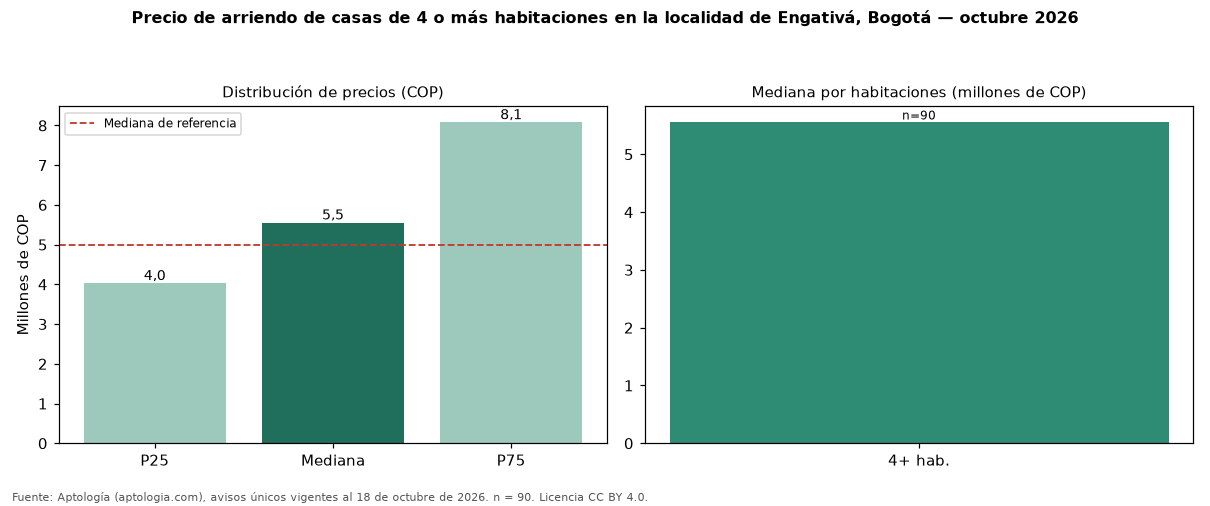

Data behind this chart, as committed beside it:
seccion, metrica, valor_cop, n
precio, p25, 4025000, 90
precio, mediana, 5550000, 90
precio, p75, 8075000, 90
cop_por_m2, p25, 18462, 90
cop_por_m2, mediana, 22591, 90
cop_por_m2, p75, 27658, 90
area, area_mediana_m2, 250.0, 90
habitaciones, 4+, 5550000, 90
administracion, mediana, 350000, 3
estrato, moda, 3, 
parqueadero, porcentaje_con_parqueadero, 74.4, 90
referencia, mediana_referencia, 5000000, 131
referencia, mediana_cop_por_m2_referencia, 23077, 131
